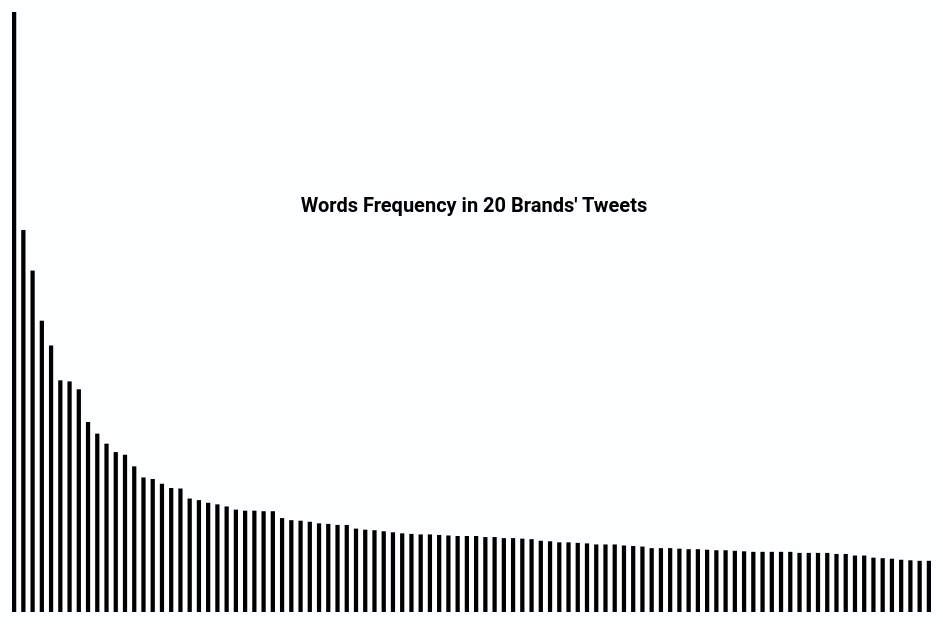
D3 v4 page, settled after 480 driven frames (8 s of simulated time); the page loaded 1 data file(s).

window.jQuery || document.write('<script src="bootstrap/assets/js/vendor/jquery.min.js"><\/script>')
// ── script.js

console.log("###");



// d3

var margin = {t:50,l:50,b:50,r:50},
    width = document.getElementById('user').clientWidth-margin.l-margin.r,
    height = document.getElementById('user').clientHeight-margin.t-margin.b;

var svg = d3.select('.canvas')
    .append('svg')
    .attr('width',width+margin.l+margin.r)
    .attr('height',height+margin.t+margin.b);


// draw


d3.json('../data/text_count_filtered.json',function(data){
    console.log(data);


    var y = d3.scaleLinear().range([height, 0]).domain([0,data[0].count]);
    //var color = d3.scaleLinear().domain([0,hashtag_data[0].count]).range(["red","blue"]);


    var g = svg.append("g")
        .attr("transform", "translate(" + margin.l + "," + margin.t + ")");


    g.append('text')
        .attr("x", width/2)
        .attr("y", height/2-100)
        .attr("text-anchor", "middle")
        .attr("font-family", "sans-serif")
        .attr("font-size", "20px")
        .attr("font-weight", "bold")
        .attr("fill", "black")
        .text('Words Frequency in 20 Brands\' Tweets');

    g.append('text')
        .attr("x", width/2)
        .attr("y", height/2-114)
        .attr("text-anchor", "middle")
        .attr("font-family", "sans-serif")
        .attr("font-size", "14px")
        .attr("font-weight", "bold")
        .attr("fill", "black")
        .text('');



    var hashtag_number = 100;

    g.append("text")
        .attr("id", "tooltip")
        .attr("x", width/2)
        .attr("y", height/2)
        .attr("text-anchor", "middle")
        .attr("font-family", "sans-serif")
        .attr("font-size", "25px")
        .attr("font-weight", "bold")
        .attr("fill", "red");


    g.selectAll(".bar")
        .data(data.filter(function(d,i){
            return i<hashtag_number;
        }))
        .enter().append("rect")
        .attr("class", "bar")
        .attr("x", function(d,i) { return i*(width/hashtag_number) })
        .attr("y", function(d) { return y(d.count); })
        .attr("width", function(){return width/hashtag_number - 5})
        .attr("height", function(d) { return height - y(d.count); })
        .on('mouseover',function(d,i){
            d3.select(this).style("fill","blue");


            d3.select('#tooltip')
                .text(d.text+" ---- "+d.count)

            d3.select("#tooltip").classed("hidden", false);




        })
        .on('mouseout',function(d,i){
            d3.select(this).style("fill",'black')
            d3.select("#tooltip").classed("hidden", true);
        });

    for(var i=0; i< 4;i++){
        generate_table(data,i)
    }
})

function generate_table(data,col){
    // var g = svg_table.append("g")
    //     .attr("transform", "translate(" + margin.l + "," + margin.t + ")");

    var table = d3.select("#table")
        .append("div")
        .attr("class","table")
        .style("float","left")
        .append("table");

    var thead = ["Word","Count"];
    // var th = table.selectAll("tr").append("tr")
    //     .data(thead)
    //     .enter()
    //     .append("th")
    //     .html(function (d) {
    //         return d
    //     })

    // create table header
    table.append('thead').append('tr')
        .selectAll('th')
        .data(thead).enter()
        .append('th')
        .style("text-align","left")
        // .attr('class', ƒ('cl'))
        .text(function (d) {
            return d
        });

    var tr = table.selectAll("tr")
        .data(data.filter(function (d,i) {
            // console.log("s: "+(col*25)+" e: "+((col+1)*25))
            return (i<(25*(col+1)))&&(i>=(25*col))
        }))
        .enter()
        .append("tr");

    tr.append('td')
        .attr('class', 'hashtag')
        .html(function(d) { return d.text; });

    tr.append('td')
        .attr('class', 'number')
        .style("text-align","right")
        .html(function(d) { return d.count; });




}

### data: ../data/text_count_filtered.json
[
 {
  "text": "new",
  "count": 1137
 },
 {
  "text": "rt",
  "count": 724
 },
 {
  "text": "collection",
  "count": 647
 },
 {
  "text": "show",
  "count": 552
 },
 {
  "text": "fashion",
  "count": 505
 },
 {
  "text": "wearing",
  "count": 439
 },
 {
  "text": "&amp;",
  "count": 437
 },
 {
  "text": "dress",
  "count": 422
 },
 "... 33,461 more items"
]